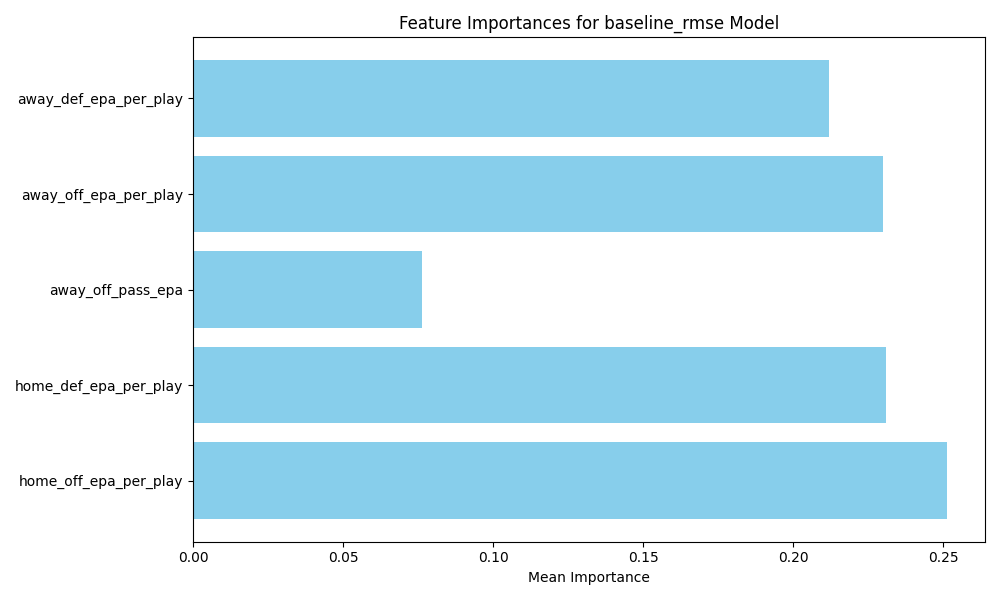

The file beside this chart, header and first rows:
feature, importance
home_off_epa_per_play, 0.2513
home_def_epa_per_play, 0.2307
away_off_epa_per_play, 0.2299
away_def_epa_per_play, 0.212
away_off_pass_epa, 0.07613
